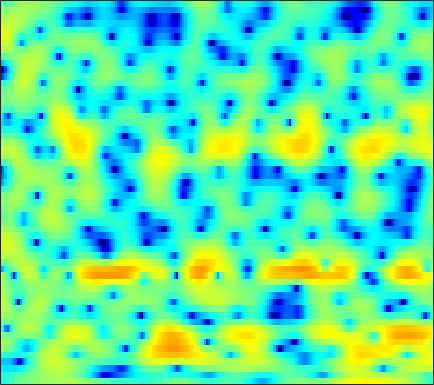

The file beside this chart, header and first rows:
-6.5133, -5.8401, -4.9468, -4.1356, -3.5648, -2.8768, -2.2801, -1.8962, -1.4519, -1.0832, -0.77632, -0.57281, -0.33321, -0.12476, 0.0077042, 0.16675, 0.32366, 0.44312, 0.58025, 0.72169, 0.87828, 1.0017, 1.1692, 1.3414
-5.323, -5.112, -4.8, -4.461, -4.19, -3.808, -3.409, -3.103, -2.683, -2.254, -1.824, -1.502, -1.075, -0.6534, -0.3458, 0.04732, 0.4143, 0.6708, 0.9889, 1.275, 1.524, 1.685, 1.865, 2.003
-7.648, -7.687, -7.772, -7.89, -7.981, -8.082, -8.079, -7.958, -7.571, -6.909, -6.014, -5.243, -4.15, -3.043, -2.243, -1.246, -0.3464, 0.2644, 0.9919, 1.616, 2.141, 2.47, 2.826, 3.086
-10.17, -9.688, -9.457, -9.691, -10.2, -11.44, -13.55, -15.96, -20.61, -20.29, -14.53, -11.24, -7.947, -5.447, -3.911, -2.193, -0.7758, 0.129, 1.161, 2.005, 2.682, 3.089, 3.498, 3.766
-5.025, -4.745, -4.578, -4.616, -4.766, -5.096, -5.471, -5.747, -5.972, -5.983, -5.693, -5.304, -4.554, -3.636, -2.862, -1.771, -0.6989, 0.07248, 1.028, 1.868, 2.57, 2.994, 3.404, 3.64
1.072, 0.6948, 0.1338, -0.5142, -1.073, -1.96, -3.008, -3.906, -5.296, -6.94, -8.786, -10.07, -10.82, -9.71, -8.064, -5.74, -3.653, -2.314, -0.806, 0.4188, 1.41, 2.009, 2.628, 3.058
3.018, 2.419, 1.617, 0.8017, 0.1789, -0.6803, -1.646, -2.448, -3.679, -5.132, -6.712, -7.766, -8.462, -7.907, -6.85, -5.201, -3.728, -2.793, -1.754, -0.9444, -0.3043, 0.1182, 0.6333, 1.12
1.864, 0.8178, -0.3357, -1.008, -1.121, -0.952, -0.6256, -0.3949, -0.1439, 0.0001361, 0.0637, 0.09495, 0.1144, 0.1205, 0.1114, 0.03624, -0.1597, -0.4547, -1.076, -2.006, -3.245, -4.251, -5.177, -4.808
-2.487, -5.746, -12.81, -14.5, -8.823, -4.405, -1.779, -0.426, 0.8706, 1.76, 2.347, 2.622, 2.82, 2.82, 2.694, 2.36, 1.795, 1.196, 0.135, -1.309, -3.191, -4.83, -6.684, -6.627
-0.1553, -0.6522, -1.155, -1.329, -1.214, -0.8302, -0.2967, 0.1257, 0.6575, 1.107, 1.453, 1.635, 1.782, 1.821, 1.762, 1.569, 1.254, 0.9376, 0.4165, -0.175, -0.7834, -1.2, -1.64, -1.899
1.613, 1.452, 1.177, 0.9138, 0.7476, 0.5706, 0.4767, 0.4747, 0.5441, 0.6783, 0.8826, 1.049, 1.259, 1.419, 1.487, 1.495, 1.382, 1.211, 0.8729, 0.419, -0.1633, -0.675, -1.446, -2.307
3.498, 3.088, 2.41, 1.569, 0.8469, -0.1763, -1.136, -1.686, -2, -1.734, -1.031, -0.3692, 0.5066, 1.26, 1.7, 2.124, 2.33, 2.352, 2.177, 1.777, 1.124, 0.4527, -0.7334, -2.346
4.243, 3.541, 2.352, 0.7877, -0.706, -3.336, -7.332, -12.38, -33.09, -11.78, -6.17, -3.651, -1.333, 0.2571, 1.14, 1.982, 2.498, 2.706, 2.772, 2.594, 2.188, 1.737, 0.9364, -0.06946
3.311, 2.605, 1.524, 0.314, -0.6735, -2.04, -3.322, -4.07, -4.507, -4.183, -3.274, -2.465, -1.397, -0.4421, 0.1561, 0.7793, 1.225, 1.433, 1.563, 1.546, 1.394, 1.197, 0.8521, 0.4364
2.877, 2.138, 1.129, 0.1664, -0.5112, -1.268, -1.793, -2.021, -2.061, -1.84, -1.446, -1.075, -0.5586, -0.08314, 0.2289, 0.5383, 0.7502, 0.8383, 0.8718, 0.8283, 0.7251, 0.6176, 0.436, 0.2144
3.13, 2.069, 0.5834, -0.9967, -2.124, -3.329, -3.809, -3.559, -2.663, -1.523, -0.4776, 0.185, 0.8706, 1.303, 1.464, 1.495, 1.332, 1.139, 0.8453, 0.5892, 0.425, 0.3861, 0.3807, 0.3781
2.553, 1.244, -0.5306, -2.698, -5.061, -10.82, -21.39, -10.62, -4.098, -0.6231, 1.537, 2.594, 3.418, 3.668, 3.503, 2.863, 1.678, 0.4663, -1.525, -3.286, -3.528, -2.648, -1.08, 0.1593
-11.4, -10.29, -5.393, -3.017, -2.135, -1.443, -0.6836, 0.06476, 1.241, 2.345, 3.255, 3.708, 3.948, 3.745, 3.315, 2.255, 0.5707, -1.202, -4.358, -7.931, -8.282, -6.093, -3.392, -1.556
-1.093, -1.364, -0.8828, -0.04769, 0.5575, 1.265, 1.806, 2.159, 2.516, 2.763, 2.856, 2.803, 2.575, 2.165, 1.725, 0.9756, 0.1137, -0.5955, -1.488, -2.215, -2.637, -2.767, -2.792, -2.828
3.172, 3.01, 2.908, 2.897, 2.916, 2.935, 2.897, 2.806, 2.601, 2.3, 1.869, 1.46, 0.8392, 0.1377, -0.4063, -1.108, -1.726, -2.116, -2.545, -2.895, -3.212, -3.474, -3.922, -4.602
4.454, 4.437, 4.362, 4.226, 4.082, 3.805, 3.438, 3.077, 2.477, 1.696, 0.7396, -0.1024, -1.419, -2.916, -4.073, -5.448, -6.293, -6.402, -5.996, -5.32, -4.745, -4.478, -4.397, -4.661
4.483, 4.556, 4.54, 4.401, 4.212, 3.842, 3.334, 2.853, 2.062, 1.057, -0.1988, -1.358, -3.319, -5.956, -8.739, -14.88, -52.85, -17.9, -10.86, -7.386, -5.301, -4.258, -3.369, -2.912
3.252, 3.377, 3.421, 3.319, 3.134, 2.762, 2.228, 1.74, 0.9674, 0.101, -0.8838, -1.692, -2.845, -4.077, -4.998, -5.988, -6.368, -6.068, -5.078, -3.85, -2.69, -1.954, -1.197, -0.6846
1.092, 1.358, 1.555, 1.531, 1.363, 0.9248, 0.264, -0.3597, -1.28, -2.194, -2.932, -3.281, -3.458, -3.368, -3.166, -2.779, -2.275, -1.822, -1.155, -0.4728, 0.1691, 0.5901, 1.047, 1.36
-1.616, -0.8536, -0.2003, 0.01967, -0.1013, -0.6778, -1.746, -2.931, -5.091, -7.928, -10.55, -10.66, -8.35, -5.749, -4.136, -2.448, -1.102, -0.2803, 0.6389, 1.394, 1.992, 2.345, 2.676, 2.852
-3.236, -1.956, -0.8719, -0.3565, -0.3235, -0.7272, -1.654, -2.738, -4.765, -7.447, -9.93, -9.979, -7.69, -5.111, -3.529, -1.84, -0.5095, 0.3121, 1.225, 1.964, 2.545, 2.868, 3.142, 3.222
-1.499, -0.769, -0.0308, 0.4171, 0.5602, 0.5056, 0.1738, -0.2135, -0.8437, -1.507, -2.019, -2.237, -2.275, -2.078, -1.83, -1.397, -0.8918, -0.4357, 0.2447, 0.9583, 1.619, 2.029, 2.412, 2.545
-0.07184, 0.3175, 0.8097, 1.202, 1.419, 1.574, 1.569, 1.46, 1.179, 0.7657, 0.2148, -0.2968, -1.117, -2.124, -2.982, -4.143, -4.859, -4.731, -3.613, -2.012, -0.4998, 0.4372, 1.344, 1.865
-1.27, -0.7902, -0.1092, 0.5453, 0.9761, 1.428, 1.731, 1.832, 1.776, 1.498, 0.9397, 0.313, -0.8858, -2.677, -4.612, -8.642, -16.83, -19.29, -9.409, -4.723, -1.909, -0.4681, 0.8546, 1.668
-6.216, -5.047, -3.543, -2.172, -1.274, -0.2686, 0.5099, 0.9331, 1.288, 1.388, 1.229, 0.9465, 0.3409, -0.4886, -1.222, -2.175, -2.784, -2.806, -2.227, -1.244, -0.2105, 0.4618, 1.168, 1.617
-13.21, -10.56, -7.704, -5.371, -3.898, -2.232, -0.9345, -0.1591, 0.6271, 1.139, 1.426, 1.5, 1.459, 1.306, 1.157, 0.9579, 0.8313, 0.8075, 0.8799, 1.038, 1.23, 1.359, 1.454, 1.424
-15.85, -13.42, -10.06, -7.071, -5.15, -3.061, -1.406, -0.4255, 0.5687, 1.278, 1.74, 1.95, 2.091, 2.107, 2.071, 1.982, 1.874, 1.798, 1.709, 1.634, 1.55, 1.471, 1.307, 1.054
-18.94, -13.78, -9.077, -5.794, -3.89, -1.891, -0.3789, 0.4885, 1.34, 1.899, 2.196, 2.289, 2.258, 2.091, 1.908, 1.639, 1.367, 1.182, 0.9747, 0.8125, 0.6705, 0.5737, 0.4478, 0.2936
-4.481, -3.737, -2.431, -1.073, -0.1429, 0.9127, 1.72, 2.153, 2.515, 2.61, 2.452, 2.18, 1.62, 0.9003, 0.2865, -0.5432, -1.246, -1.62, -1.914, -2.03, -2.042, -2.042, -2.026, -1.93
1.501, 1.716, 2.076, 2.479, 2.766, 3.055, 3.218, 3.22, 3.029, 2.59, 1.884, 1.123, -0.2028, -1.964, -3.603, -6.216, -8.729, -9.614, -8.92, -7.658, -6.917, -6.868, -7.459, -8.318
3.047, 3.1, 3.184, 3.246, 3.257, 3.199, 3.004, 2.756, 2.245, 1.527, 0.5442, -0.3819, -1.957, -4.042, -6.076, -9.706, -14.47, -16.01, -12.9, -10.03, -8.747, -8.66, -9.772, -12.53
1.332, 1.437, 1.565, 1.608, 1.561, 1.393, 1.055, 0.6927, 0.08138, -0.6868, -1.601, -2.333, -3.378, -4.45, -5.203, -6.064, -6.609, -6.73, -6.426, -5.827, -5.145, -4.683, -4.085, -3.385
-2.864, -2.368, -1.902, -1.648, -1.596, -1.744, -2.106, -2.546, -3.339, -4.394, -5.552, -6.411, -7.222, -7.518, -7.395, -6.886, -6.178, -5.58, -4.694, -3.762, -2.758, -1.986, -0.9503, 0.1208
-7.252, -6.424, -5.807, -5.448, -5.261, -5.155, -5.283, -5.641, -6.638, -8.369, -11.18, -14.3, -19.41, -17.19, -13.67, -10.39, -8.174, -6.857, -5.367, -3.95, -2.544, -1.465, -0.03624, 1.341
-8.215, -9.004, -10.29, -10.91, -10.29, -8.659, -7.393, -6.846, -6.871, -7.646, -9.179, -10.69, -12.18, -11.99, -11.03, -9.705, -8.898, -8.443, -7.822, -6.519, -4.473, -2.737, -0.5023, 1.475
-6.09, -8.323, -12.85, -17.59, -14.04, -9.138, -6.289, -5.004, -4.003, -3.647, -3.728, -3.985, -4.412, -4.907, -5.425, -6.433, -8.333, -10.95, -19.15, -19.16, -8.652, -4.663, -1.053, 1.501
-2.054, -2.766, -3.555, -3.875, -3.726, -3.129, -2.346, -1.819, -1.264, -0.9491, -0.8651, -0.9223, -1.208, -1.658, -2.109, -2.907, -3.827, -4.504, -5.026, -4.6, -3.203, -1.859, -0.06797, 1.475
-0.6056, -0.7752, -0.9112, -0.9008, -0.8191, -0.612, -0.3395, -0.1214, 0.1026, 0.2433, 0.2748, 0.22, 0.04254, -0.2518, -0.5113, -0.8976, -1.245, -1.425, -1.513, -1.35, -0.9367, -0.5081, 0.1325, 0.7583
-0.7067, -0.6322, -0.4539, -0.2079, 0.02026, 0.3455, 0.6633, 0.8782, 1.106, 1.24, 1.257, 1.179, 0.9841, 0.6667, 0.3591, -0.08427, -0.546, -0.8569, -1.147, -1.252, -1.147, -0.943, -0.5719, -0.1771
-2.113, -1.795, -1.236, -0.5816, -0.04757, 0.6605, 1.305, 1.712, 2.149, 2.419, 2.498, 2.425, 2.13, 1.619, 1.079, 0.1669, -0.9349, -1.826, -2.917, -3.574, -3.51, -3.035, -2.121, -1.202
-6.391, -5.617, -4.274, -2.714, -1.547, -0.07605, 1.2, 2.006, 2.838, 3.392, 3.656, 3.66, 3.366, 2.713, 1.96, 0.4963, -1.639, -3.892, -8.489, -16.26, -12.65, -7.955, -4.237, -1.98
-17.77, -15.86, -11.88, -7.9, -5.357, -2.596, -0.4149, 0.8719, 2.186, 3.085, 3.614, 3.773, 3.693, 3.244, 2.667, 1.548, 0.01553, -1.401, -3.404, -4.859, -4.811, -3.933, -2.487, -1.279
-25.97, -23.27, -15.98, -10.35, -7.235, -4.034, -1.625, -0.2275, 1.21, 2.236, 2.91, 3.204, 3.353, 3.242, 2.994, 2.492, 1.831, 1.282, 0.554, -0.05925, -0.476, -0.6705, -0.8244, -0.9391
-10.83, -9.693, -7.745, -5.612, -4.101, -2.281, -0.7577, 0.1915, 1.206, 1.99, 2.562, 2.862, 3.102, 3.191, 3.151, 2.974, 2.663, 2.36, 1.855, 1.26, 0.5746, -0.01995, -0.9553, -2.032
-2.736, -2.291, -1.631, -0.9546, -0.4661, 0.1273, 0.5823, 0.8711, 1.192, 1.483, 1.785, 2.02, 2.317, 2.559, 2.685, 2.735, 2.64, 2.467, 2.09, 1.532, 0.7384, -0.04743, -1.438, -3.374
2.203, 2.234, 2.194, 2.021, 1.786, 1.284, 0.5799, -0.05697, -0.8744, -1.403, -1.365, -0.9711, -0.2119, 0.5128, 0.9482, 1.339, 1.519, 1.523, 1.39, 1.085, 0.5956, 0.09289, -0.797, -2.028
4.865, 4.681, 4.268, 3.596, 2.861, 1.466, -0.5494, -2.699, -6.941, -13.42, -11.86, -7.712, -4.354, -2.485, -1.699, -1.154, -0.9801, -0.9582, -0.9446, -0.8669, -0.7245, -0.6381, -0.6079, -0.6984
5.524, 5.389, 5.016, 4.376, 3.682, 2.439, 0.7474, -0.8312, -3.206, -5.19, -5.537, -4.874, -3.869, -3.379, -3.457, -4.189, -5.523, -6.644, -7.397, -6.476, -4.736, -3.521, -2.282, -1.439
4.508, 4.642, 4.627, 4.386, 4.068, 3.463, 2.688, 2.039, 1.146, 0.3448, -0.3248, -0.7783, -1.422, -2.325, -3.309, -5.302, -8.544, -12.4, -18.39, -12.54, -7.827, -5.665, -3.804, -2.746
2.531, 2.971, 3.344, 3.508, 3.514, 3.378, 3.12, 2.863, 2.45, 1.976, 1.445, 1, 0.31, -0.5222, -1.258, -2.372, -3.522, -4.266, -4.833, -4.723, -4.182, -3.709, -3.215, -3.035
0.6665, 1.202, 1.735, 2.104, 2.287, 2.441, 2.496, 2.476, 2.387, 2.21, 1.956, 1.716, 1.321, 0.8591, 0.4747, -0.05573, -0.5689, -0.9154, -1.276, -1.534, -1.72, -1.852, -2.112, -2.524
-0.6616, -0.3218, 0.0684, 0.4215, 0.6766, 1.013, 1.322, 1.524, 1.738, 1.873, 1.911, 1.874, 1.75, 1.548, 1.357, 1.071, 0.7605, 0.5318, 0.2393, -0.04992, -0.3437, -0.5925, -0.987, -1.484
-2.1, -2.189, -2.215, -2.027, -1.701, -1.08, -0.3342, 0.2289, 0.8844, 1.401, 1.741, 1.881, 1.933, 1.847, 1.719, 1.489, 1.239, 1.059, 0.8336, 0.6442, 0.4617, 0.3128, 0.08605, -0.2283
